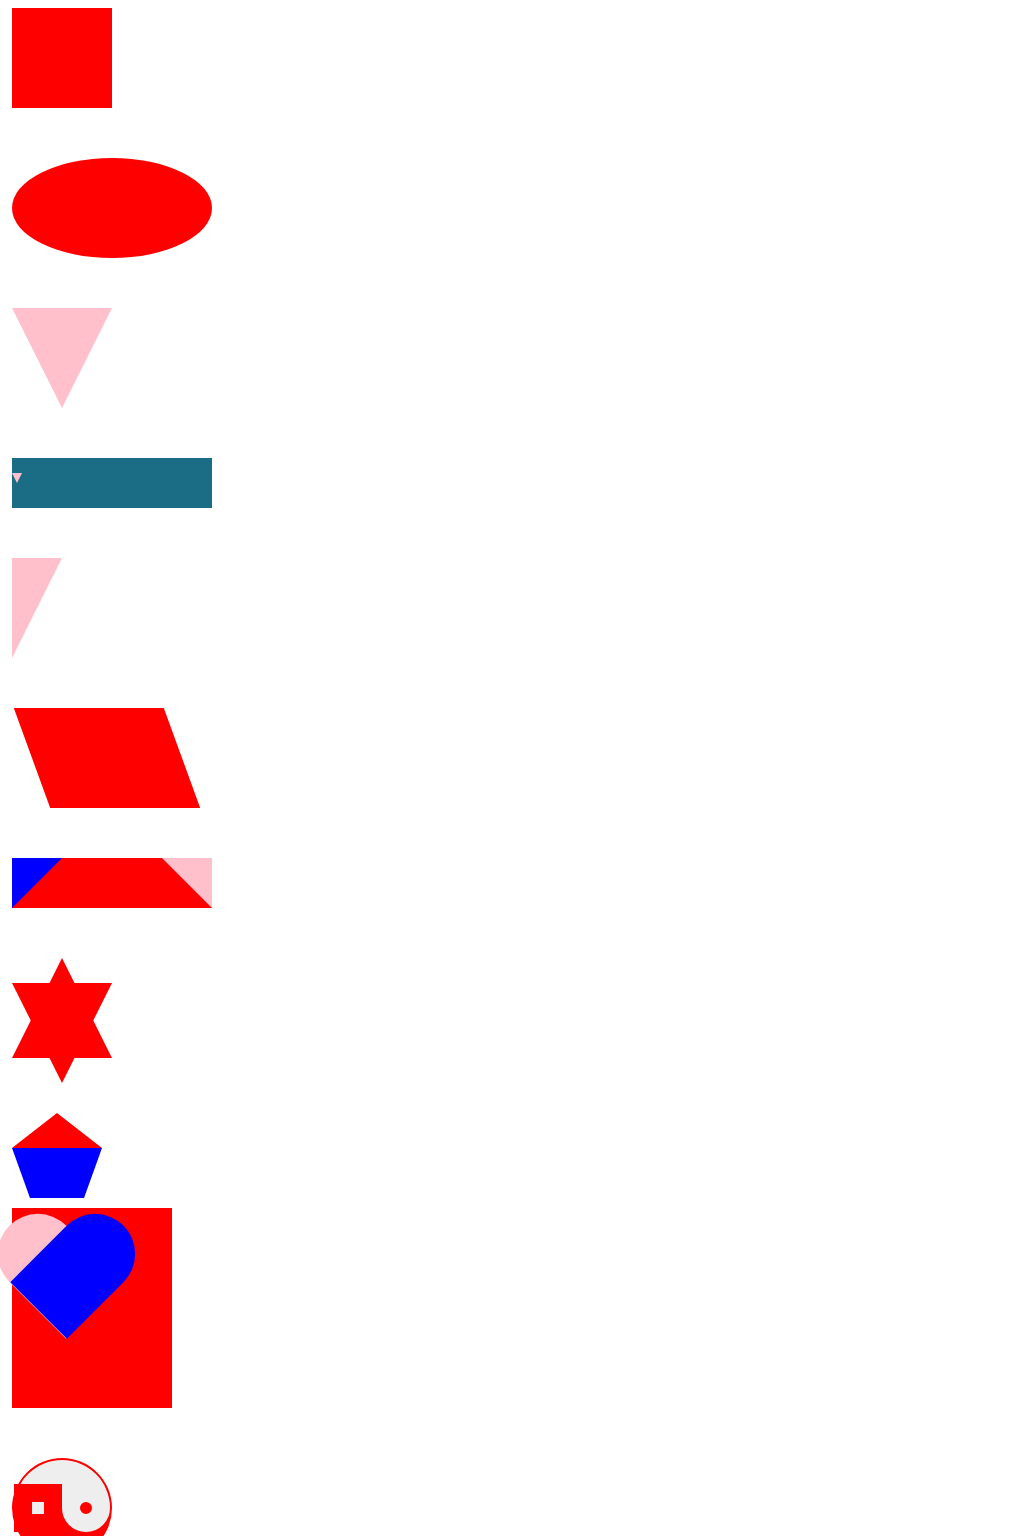

Give the HTML and CSS whose rendering is this image.

<!doctype html>
<html lang="en">
<head>
    <meta charset="UTF-8">
    <title>Document</title>
    <style type="text/css">

        .main{
            width:1000px;
            margin:0 auto;
        }

        div{
            margin-bottom: 50px;
        }

        .square{
            width: 100px;
            height: 100px;
            background: red;
        }

        /*border-top-left-radius:*/

        .square_tuo{
            width: 200px;
            height: 100px;
            background: red;
            border-radius: 100px / 50px;
        }


        .triangle-down {
            width:0px;
            height:0px;
            border-left: 50px solid transparent;
            border-right: 50px solid transparent;
            border-top: 100px solid pink;
        }

        .div_button{
            width:200px;
            height:50px;
            background-color:#1b6d85;
        }
        .div_button:after{
            content: '';
            top:50%;
            width:0px;
            height:0px;
            border-left: 5px solid transparent;
            border-right: 5px solid transparent;
            border-top: 10px solid pink;
            z-index: 2;
            position: relative;
        }


        .left-down {
            width:0px;
            height:0px;
            border-right: 50px solid transparent;
            border-top: 100px solid pink;
        }

        .skew{
            width: 150px;
            height: 100px;
            margin-left:20px;
            -webkit-transform: skew(20deg);
            background: red;
        }


        .ti{
            border-bottom: 50px solid red;
            border-left: 50px solid blue;
            border-right: 50px solid pink;
            height: 0;
            width: 100px;
        }


        .star-six {
            width: 0;
            height: 0;
            border-left: 50px solid transparent;
            border-right: 50px solid transparent;
            border-bottom: 100px solid red;
            position: relative;
        }
        .star-six:after {
            width: 0;
            height: 0;
            border-left: 50px solid transparent;
            border-right: 50px solid transparent;
            border-top: 100px solid red;
            position: absolute;
            content: "";
            left: -50px;
            top:25px;
        }

        .star_five {
            top: 40px;
            position: relative;
            width: 54px;
            border-width: 50px 18px 0px;
            border-style: solid;
            border-color: blue transparent;
        }
        .star_five:before {
            content: "";
            position: absolute;
            height: 0;
            width: 0;
            top: -85px;
            left: -18px;
            border-width: 0 45px 35px;
            border-style: solid;
            border-color: transparent transparent red;
        }


        .heart{
            width:160px;
            height:200px;
            position:relative;
            background-color:red;
        }
        .heart:before{
            content:"";
            width:80px;
            height:120px;
            background: pink;
            position:absolute;
            border-top-left-radius:40px;
            border-top-right-radius:40px;
            transform:rotate(-45deg);
        }

        .heart:after{
            content:"";
            width:80px;
            height:120px;
            background:blue;
            position:absolute;
            border-top-left-radius:40px;
            border-top-right-radius:40px;
            transform:rotate(45deg);
            left:29px;
        }

        .yin-yang {
            width: 96px;
            height: 48px;
            background: #eee;
            border-color: red;
            border-style: solid;
            border-width: 2px 2px 50px 2px;
            border-radius: 100%;
            position: relative;
        }
        .yin-yang:before {
            content: "";
            position: absolute;
            top: 50%;
            left: 0;
            background: #eee;
            border: 18px solid red;

            width: 12px;
            height: 12px;
        }
        .yin-yang:after {
            content: "";
            position: absolute;
            top: 50%;
            left: 50%;
            background: red;
            border: 18px solid #eee;
            border-radius:100%;
            width: 12px;
            height: 12px;
        }

        .tail-lefttop{
            border: 0 solid transparent;
            border-top:30px solid #669;
            border-radius:100px 0 0 0;
            width:100px;
            height:100px;
            background:blue;
        }
    </style>
</head>
<body>
<div class="main">


    <div class="square"></div>

    <div class="square_tuo"></div>

    <div class="triangle-down"></div>

    <div class="div_button"></div>             <!--按钮箭头-->

    <div class="left-down"></div>

    <div class="skew"></div>

    <div class="ti"></div>

    <div class="star-six"></div>

    <div class="star_five"></div>

    <div class="heart"></div>

    <div class="yin-yang"></div>

    <div class="tail-lefttop"></div>


</div>
</body>
</html>
